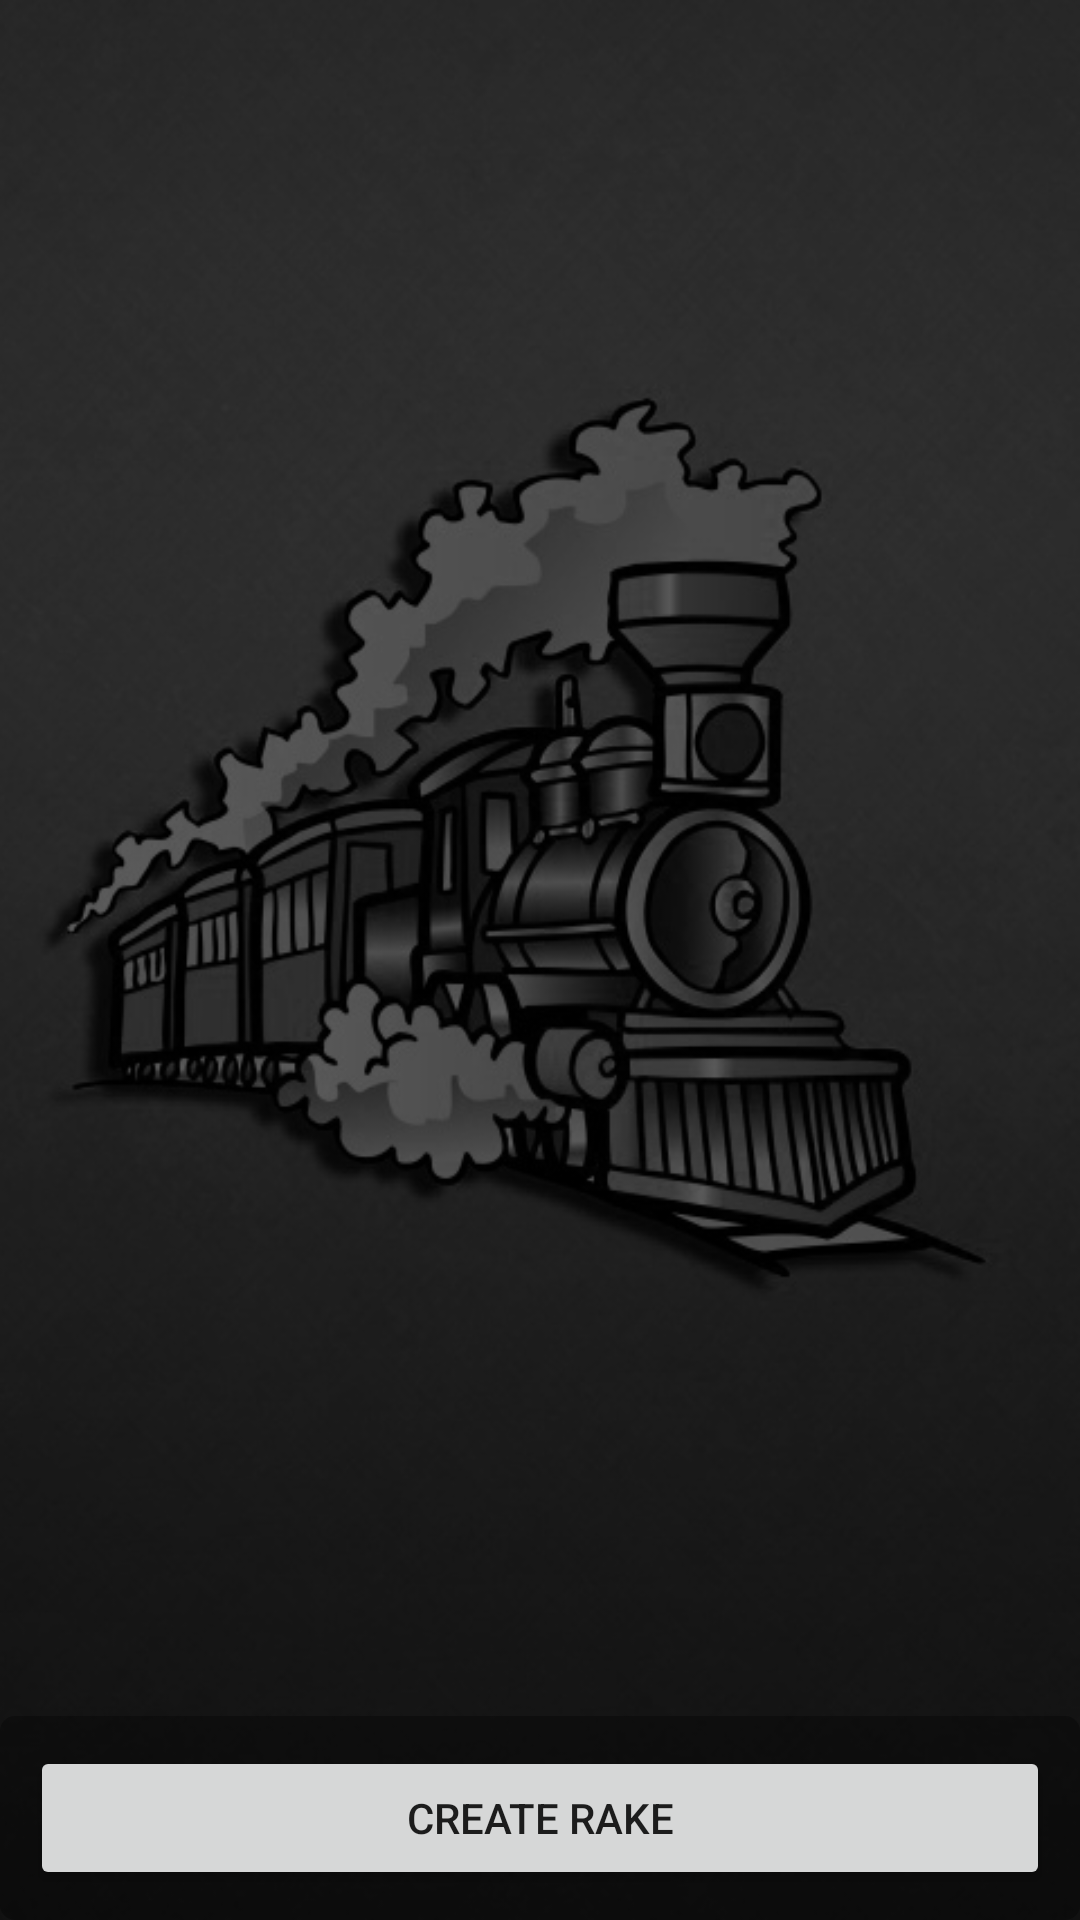

Reconstruct the res/layout file that produces this screen, plus the resources it refers to.
<!-- AndroidManifest.xml: application theme AppTheme -->
<!-- res/layout/activity_rakes_edit.xml -->
<?xml version="1.0" encoding="utf-8"?>
<RelativeLayout xmlns:android="http://schemas.android.com/apk/res/android"
    xmlns:app="http://schemas.android.com/apk/res-auto"
    xmlns:tools="http://schemas.android.com/tools"
    android:layout_width="match_parent"
    android:layout_height="match_parent"
    android:background="@drawable/bg"
    tools:context="com.gov.in.iricf.icf.gov.in.iricf.RakesEditActivity">

    <android.support.v7.widget.CardView
        android:id="@+id/rakes_edit_card"
        android:layout_width="match_parent"
        android:layout_height="wrap_content"
        android:layout_above="@+id/create_rake_layout"
        android:layout_alignParentTop="true"
        android:layout_margin="5dp"
        android:clickable="true"
        android:focusable="true"
        android:visibility="invisible"
        app:cardCornerRadius="5dp"
        app:cardElevation="5dp">

        <LinearLayout
            android:layout_width="match_parent"
            android:layout_height="wrap_content"
            android:orientation="vertical"
            android:padding="10dp">

            <TextView
                android:layout_width="wrap_content"
                android:layout_height="wrap_content"
                android:layout_gravity="center"
                android:layout_marginBottom="10dp"
                android:fontFamily="sans-serif-condensed"
                android:text="Rakes"
                android:textColor="@color/black"
                android:textSize="20sp"
                android:textStyle="bold" />

            <android.support.v7.widget.RecyclerView
                android:id="@+id/rakes_edit_rv"
                android:layout_width="match_parent"
                android:layout_height="wrap_content" />

        </LinearLayout>

    </android.support.v7.widget.CardView>

    <LinearLayout
        android:id="@+id/create_rake_layout"
        android:layout_width="match_parent"
        android:layout_height="wrap_content"
        android:layout_alignParentBottom="true"
        android:background="@drawable/transbg"
        android:orientation="horizontal">

        <Button
            android:id="@+id/create_rake_button"
            android:layout_width="0dp"
            android:layout_height="wrap_content"
            android:layout_margin="10dp"
            android:layout_weight="1"
            android:text="@string/create_rake" />

    </LinearLayout>

</RelativeLayout>
<!-- resources referenced by this layout -->
<resources>
  <color name="black">#000000</color>
  <!-- drawable bg: png bitmap (drawable, 169186 bytes) -->
  <!-- drawable transbg (drawable) -->
  <?xml version="1.0" encoding="utf-8"?>
  <shape xmlns:android="http://schemas.android.com/apk/res/android">
  
      <solid android:color="#50000000"/>
      <corners android:radius="5dp"/>
  
  </shape>
  <string name="create_rake">Create Rake</string>
  <style name="AppTheme" parent="Theme.AppCompat.Light.DarkActionBar">
          
          <item name="colorPrimary">@color/colorPrimary</item>
          <item name="colorPrimaryDark">@color/colorPrimaryDark</item>
          <item name="colorAccent">@color/colorAccent</item>
  
      </style>
  <color name="colorPrimary">#F44336</color>
  <color name="colorPrimaryDark">#D32F2F</color>
  <color name="colorAccent">#512DA8</color>
</resources>
